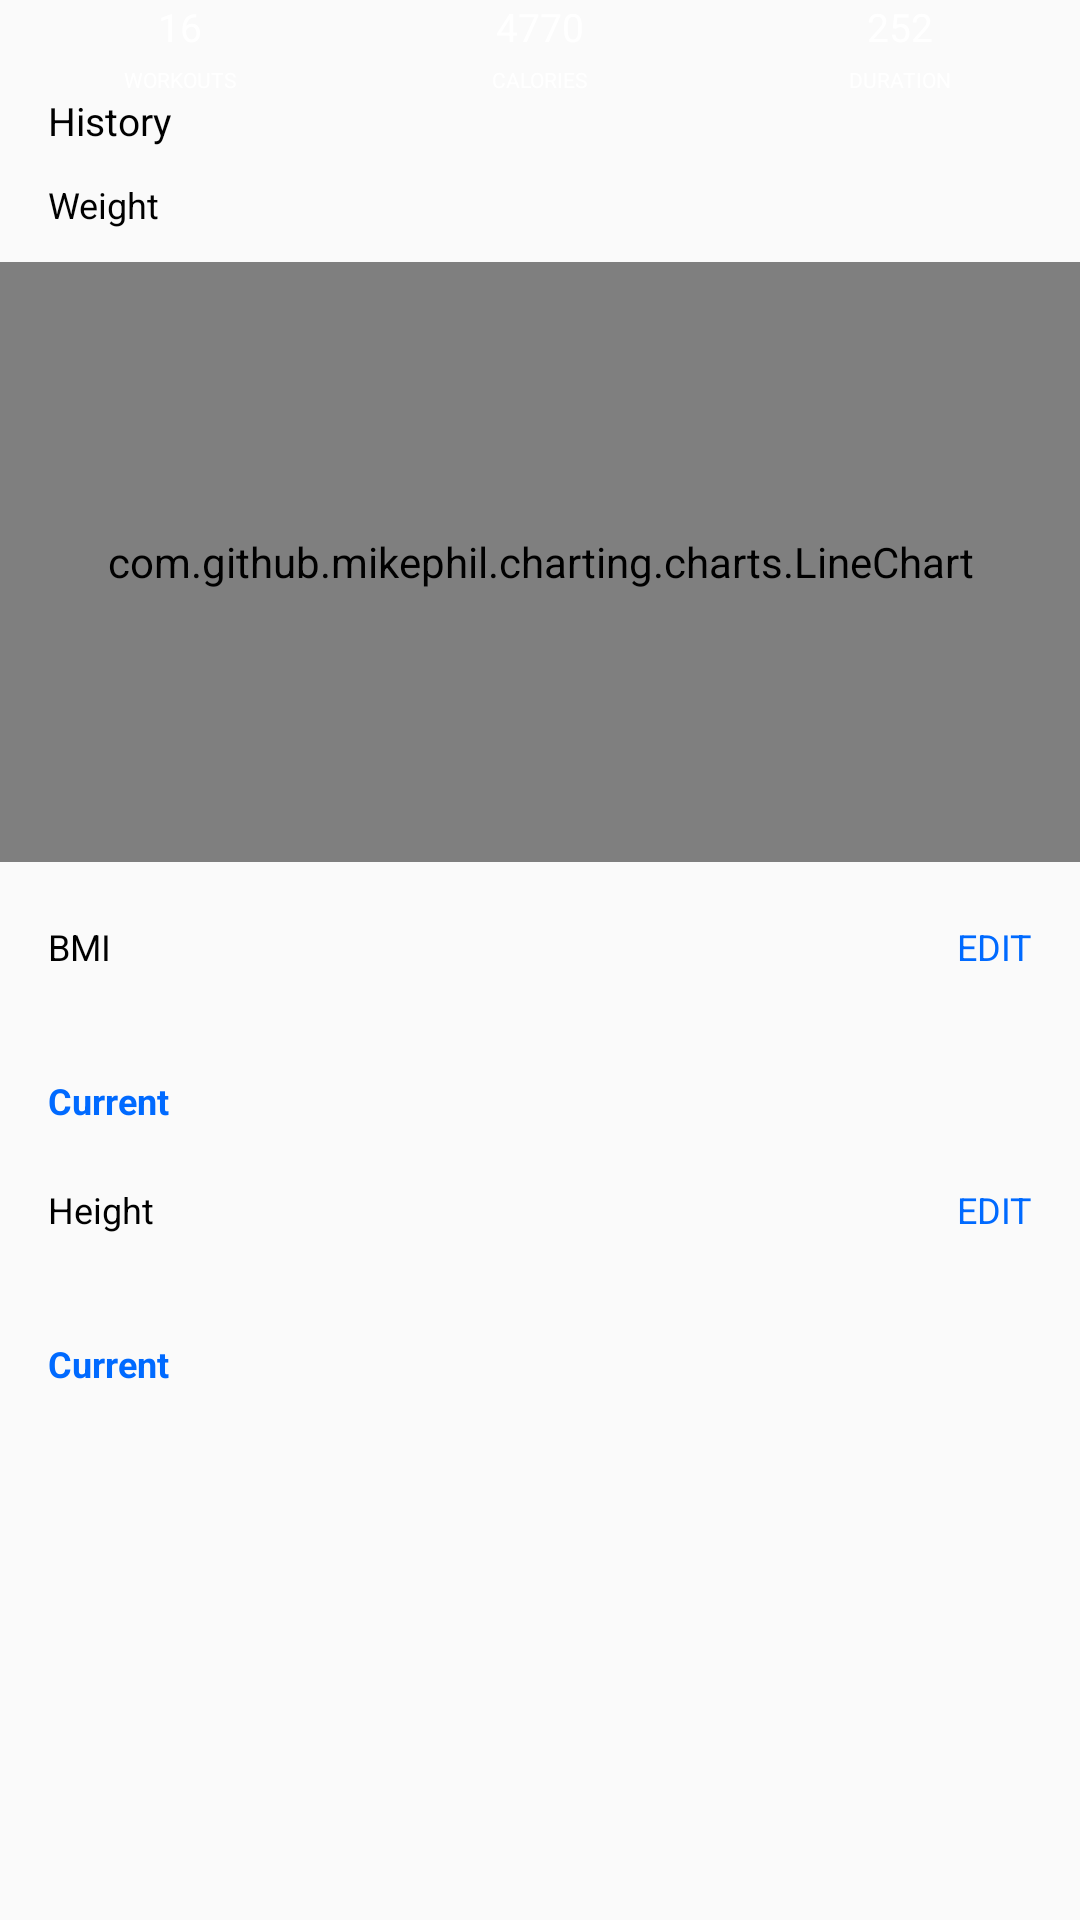

The Android layout XML behind this screen, and the referenced resources:
<!-- AndroidManifest.xml: application theme AppTheme -->
<!-- res/layout/fragment_reports.xml -->
<?xml version="1.0" encoding="utf-8"?>

<ScrollView xmlns:android="http://schemas.android.com/apk/res/android"
    xmlns:app="http://schemas.android.com/apk/res-auto"
    xmlns:tools="http://schemas.android.com/tools"
    android:layout_width="match_parent"
    android:layout_height="match_parent"
    android:scrollbars="none"
    tools:context=".fragment.ReportsFragment">

    <LinearLayout
        android:layout_width="match_parent"
        android:layout_height="match_parent"
        android:orientation="vertical">

        <include
            android:id="@+id/workout_tracker"
            layout="@layout/workout_tracker"
            android:layout_width="match_parent"
            android:layout_height="wrap_content" />

        <TextView
            android:layout_width="wrap_content"
            android:layout_height="wrap_content"
            android:layout_marginLeft="16dp"
            android:text="History"
            android:textColor="@color/black"
            android:textSize="13sp" />

        <include
            android:id="@+id/history_tracker"
            layout="@layout/history_tracker"
            android:layout_width="match_parent"
            android:layout_height="wrap_content" />

        <LinearLayout
            android:layout_width="match_parent"
            android:layout_height="wrap_content"
            android:layout_marginVertical="11dp"
            android:layout_marginTop="20dp"
            android:gravity="center_vertical"
            android:paddingHorizontal="16dp">

            <TextView
                android:layout_width="wrap_content"
                android:layout_height="wrap_content"
                android:text="Weight"
                android:textColor="@color/black"
                android:textSize="12sp" />

            <View
                android:layout_width="0dp"
                android:layout_height="0dp"
                android:layout_weight="1" />

            <ImageView
                android:id="@+id/img_add_weight"
                android:layout_width="16dp"
                android:layout_height="16dp"
                android:src="@drawable/ic_baseline_add_24"
                app:tint="@color/secondary_background" />
        </LinearLayout>

        <include
            android:id="@+id/weight_chart"
            layout="@layout/weight_chart"
            android:layout_width="match_parent"
            android:layout_height="200dp" />

        <LinearLayout
            android:layout_width="match_parent"
            android:layout_height="wrap_content"
            android:layout_marginTop="20dp"
            android:gravity="center_vertical"
            android:paddingHorizontal="16dp">

            <TextView
                android:id="@+id/bmi"
                android:layout_width="wrap_content"
                android:layout_height="wrap_content"
                android:text="BMI"
                android:textColor="@color/black"
                android:textSize="12sp" />

            <View
                android:layout_width="0dp"
                android:layout_height="0dp"
                android:layout_weight="1" />

            <TextView
                android:id="@+id/edit_bmi"
                android:layout_width="wrap_content"
                android:layout_height="wrap_content"
                android:text="EDIT"
                android:textColor="@color/secondary_background"
                android:textSize="12sp" />
        </LinearLayout>

        <LinearLayout
            android:layout_width="match_parent"
            android:layout_height="wrap_content"
            android:layout_marginTop="35dp"
            android:gravity="center_vertical"
            android:paddingHorizontal="16dp">

            <TextView
                android:layout_width="wrap_content"
                android:layout_height="wrap_content"
                android:text="Current"
                android:textColor="@color/secondary_background"
                android:textSize="12sp"
                android:textStyle="bold" />

            <View
                android:layout_width="0dp"
                android:layout_height="0dp"
                android:layout_weight="1" />

            <TextView
                android:id="@+id/txt_current_bmi"
                android:layout_width="wrap_content"
                android:layout_height="wrap_content"
                android:textColor="@color/gray"
                android:textSize="12sp"
                tools:text="0.0" />
        </LinearLayout>

        <LinearLayout
            android:layout_width="match_parent"
            android:layout_height="wrap_content"
            android:layout_marginTop="20dp"
            android:gravity="center_vertical"
            android:paddingHorizontal="16dp">

            <TextView
                android:layout_width="wrap_content"
                android:layout_height="wrap_content"
                android:text="Height"
                android:textColor="@color/black"
                android:textSize="12sp" />

            <View
                android:layout_width="0dp"
                android:layout_height="0dp"
                android:layout_weight="1" />

            <TextView
                android:id="@+id/edit_height"
                android:layout_width="wrap_content"
                android:layout_height="wrap_content"
                android:text="EDIT"
                android:textColor="@color/secondary_background"
                android:textSize="12sp" />
        </LinearLayout>

        <LinearLayout
            android:layout_width="match_parent"
            android:layout_height="wrap_content"
            android:layout_marginTop="35dp"
            android:gravity="center_vertical"
            android:paddingHorizontal="16dp">

            <TextView
                android:layout_width="wrap_content"
                android:layout_height="wrap_content"
                android:text="Current"
                android:textColor="@color/secondary_background"
                android:textSize="12sp"
                android:textStyle="bold" />

            <View
                android:layout_width="0dp"
                android:layout_height="0dp"
                android:layout_weight="1" />

            <TextView
                android:id="@+id/txt_current_height"
                android:layout_width="wrap_content"
                android:layout_height="wrap_content"
                android:textColor="@color/gray"
                android:textSize="12sp"
                tools:text="0.0" />
        </LinearLayout>

        <View
            android:layout_width="0dp"
            android:layout_height="88dp" />

    </LinearLayout>

</ScrollView>
<!-- res/layout/workout_tracker.xml (included above) -->
<?xml version="1.0" encoding="utf-8"?>

<LinearLayout xmlns:android="http://schemas.android.com/apk/res/android"
    android:layout_width="match_parent"
    android:layout_height="wrap_content"
    xmlns:tools="http://schemas.android.com/tools"
    android:orientation="horizontal">


    <RelativeLayout
        android:layout_width="wrap_content"
        android:layout_height="wrap_content"
        android:layout_gravity="center"
        android:layout_weight="1">

        <LinearLayout
            android:layout_width="match_parent"
            android:layout_height="wrap_content"
            android:gravity="center"
            android:orientation="vertical">

            <TextView
                android:id="@+id/txt_total_workouts"
                android:layout_width="wrap_content"
                android:layout_height="wrap_content"
                tools:text="16"
                android:textColor="@color/white"
                android:textSize="13sp" />

            <TextView
                android:id="@+id/txt_workouts"
                android:layout_width="wrap_content"
                android:layout_height="wrap_content"
                android:layout_marginTop="4dp"
                android:text="@string/workouts"
                android:textColor="@color/white"
                android:textSize="7sp" />
        </LinearLayout>
    </RelativeLayout>

    <RelativeLayout
        android:layout_width="wrap_content"
        android:layout_height="wrap_content"
        android:layout_gravity="center"
        android:layout_weight="1">

        <LinearLayout
            android:layout_width="match_parent"
            android:layout_height="wrap_content"
            android:gravity="center"
            android:orientation="vertical">

            <TextView
                android:id="@+id/txt_total_calories"
                android:layout_width="wrap_content"
                android:layout_height="wrap_content"
                tools:text="4770"
                android:textColor="@color/white"
                android:textSize="13sp" />

            <TextView
                android:id="@+id/txt_calories"
                android:layout_width="wrap_content"
                android:layout_height="wrap_content"
                android:layout_marginTop="4dp"
                tools:text="@string/calories"
                android:textColor="@color/white"
                android:textSize="7sp" />
        </LinearLayout>
    </RelativeLayout>

    <RelativeLayout
        android:layout_width="wrap_content"
        android:layout_height="wrap_content"
        android:layout_gravity="center"
        android:layout_weight="1">

        <LinearLayout
            android:layout_width="match_parent"
            android:layout_height="wrap_content"
            android:gravity="center"
            android:orientation="vertical">

            <TextView
                android:id="@+id/txt_total_duration"
                android:layout_width="wrap_content"
                android:layout_height="wrap_content"
                tools:text="252"
                android:textColor="@color/white"
                android:textSize="13sp" />

            <TextView
                android:id="@+id/txt_duration"
                android:layout_width="wrap_content"
                android:layout_height="wrap_content"
                android:layout_marginTop="4dp"
                tools:text="@string/duration"
                android:textColor="@color/white"
                android:textSize="7sp" />
        </LinearLayout>
    </RelativeLayout>

</LinearLayout>
<!-- res/layout/history_tracker.xml (included above) -->
<?xml version="1.0" encoding="utf-8"?>

<RelativeLayout xmlns:android="http://schemas.android.com/apk/res/android"
    android:layout_width="match_parent"
    android:layout_height="wrap_content">

    <androidx.recyclerview.widget.RecyclerView
        android:layout_width="match_parent"
        android:layout_height="wrap_content"
        android:id="@+id/recycler_view"
        android:layout_centerHorizontal="true"/>

</RelativeLayout>
<!-- res/layout/weight_chart.xml (included above) -->
<?xml version="1.0" encoding="utf-8"?>

<androidx.constraintlayout.widget.ConstraintLayout xmlns:android="http://schemas.android.com/apk/res/android"
    android:layout_width="match_parent"
    android:layout_height="match_parent">

    <com.github.mikephil.charting.charts.LineChart
        android:id="@+id/line_chart"
        android:layout_width="match_parent"
        android:layout_height="match_parent">
    </com.github.mikephil.charting.charts.LineChart>

</androidx.constraintlayout.widget.ConstraintLayout>
<!-- resources referenced by this layout -->
<resources>
  <color name="black">#FF000000</color>
  <color name="gray">#FFCCCCCC</color>
  <color name="secondary_background">#FF006AFF</color>
  <color name="white">#FFFFFFFF</color>
  <string name="calories">CALORIES</string>
  <string name="duration">DURATION</string>
  <string name="workouts">WORKOUTS</string>
  <style name="AppTheme" parent="Theme.MaterialComponents.Light.NoActionBar.Bridge">
          
          <item name="colorPrimary">@color/light_100</item>
          <item name="colorPrimaryVariant">@color/light_100_with_opacity_soft</item>
          <item name="colorPrimaryDark">@color/light_100_with_opacity_average</item>
          <item name="colorAccent">@color/light_100</item>
      </style>
  <color name="light_100">#FF006AFF</color>
  <color name="light_100_with_opacity_soft">#66006AFF</color>
  <color name="light_100_with_opacity_average">#DD006AFF</color>
</resources>
